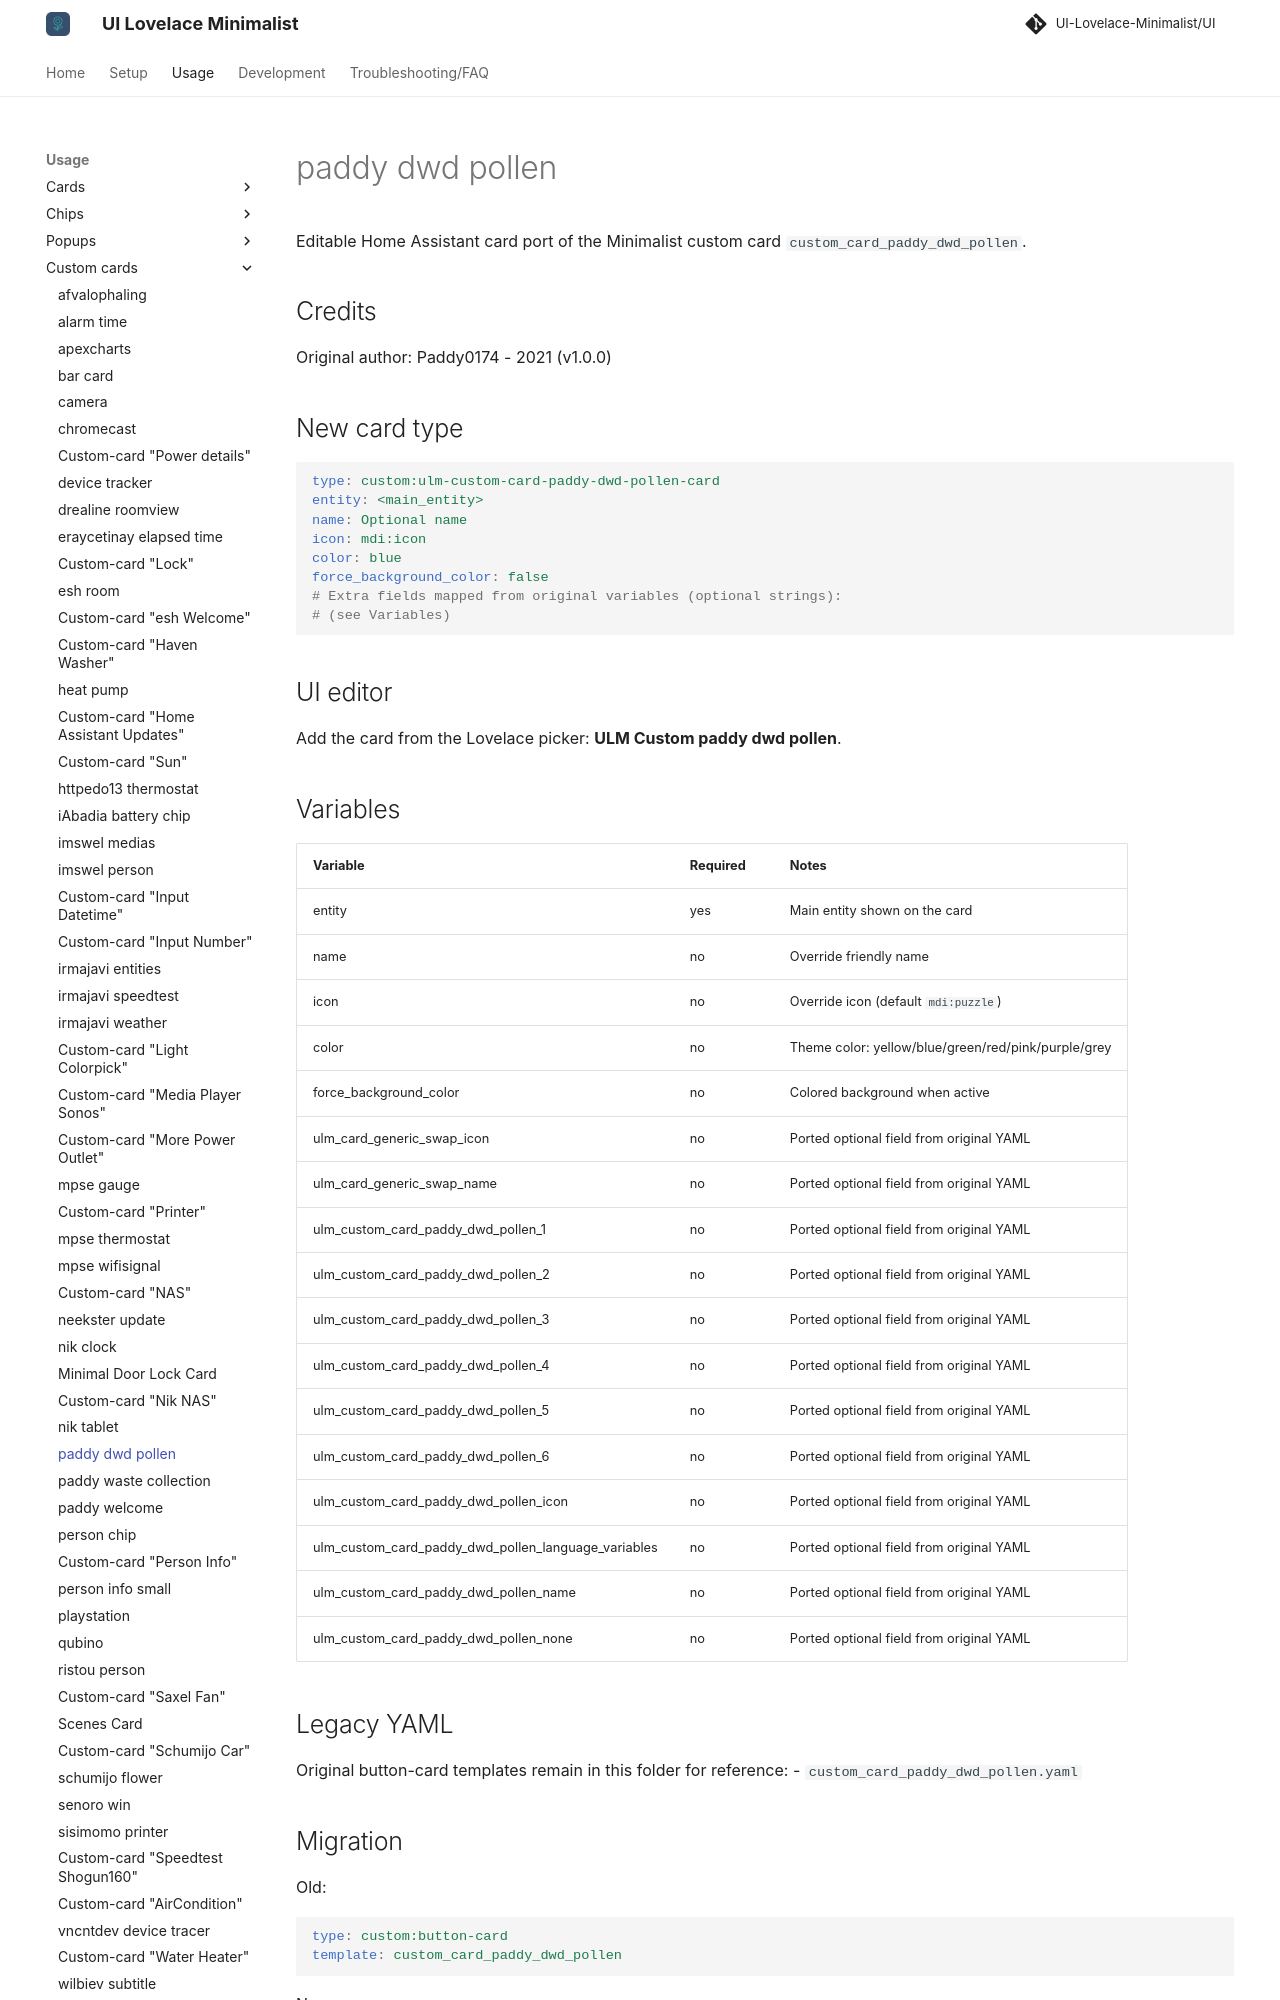

repository: alessandrosabbadini/UI-Lovelace-Minimalist-Cards · page: usage/custom_cards/custom_card_paddy_dwd_pollen/index.html · generator: mkdocs

---
title: paddy dwd pollen
hide:
  - toc
---

# paddy dwd pollen

Editable Home Assistant card port of the Minimalist custom card `custom_card_paddy_dwd_pollen`.

## Credits

Original author: Paddy0174 - 2021 (v1.0.0)

## New card type

```yaml
type: custom:ulm-custom-card-paddy-dwd-pollen-card
entity: <main_entity>
name: Optional name
icon: mdi:icon
color: blue
force_background_color: false
# Extra fields mapped from original variables (optional strings):
# (see Variables)
```

## UI editor

Add the card from the Lovelace picker: **ULM Custom paddy dwd pollen**.
